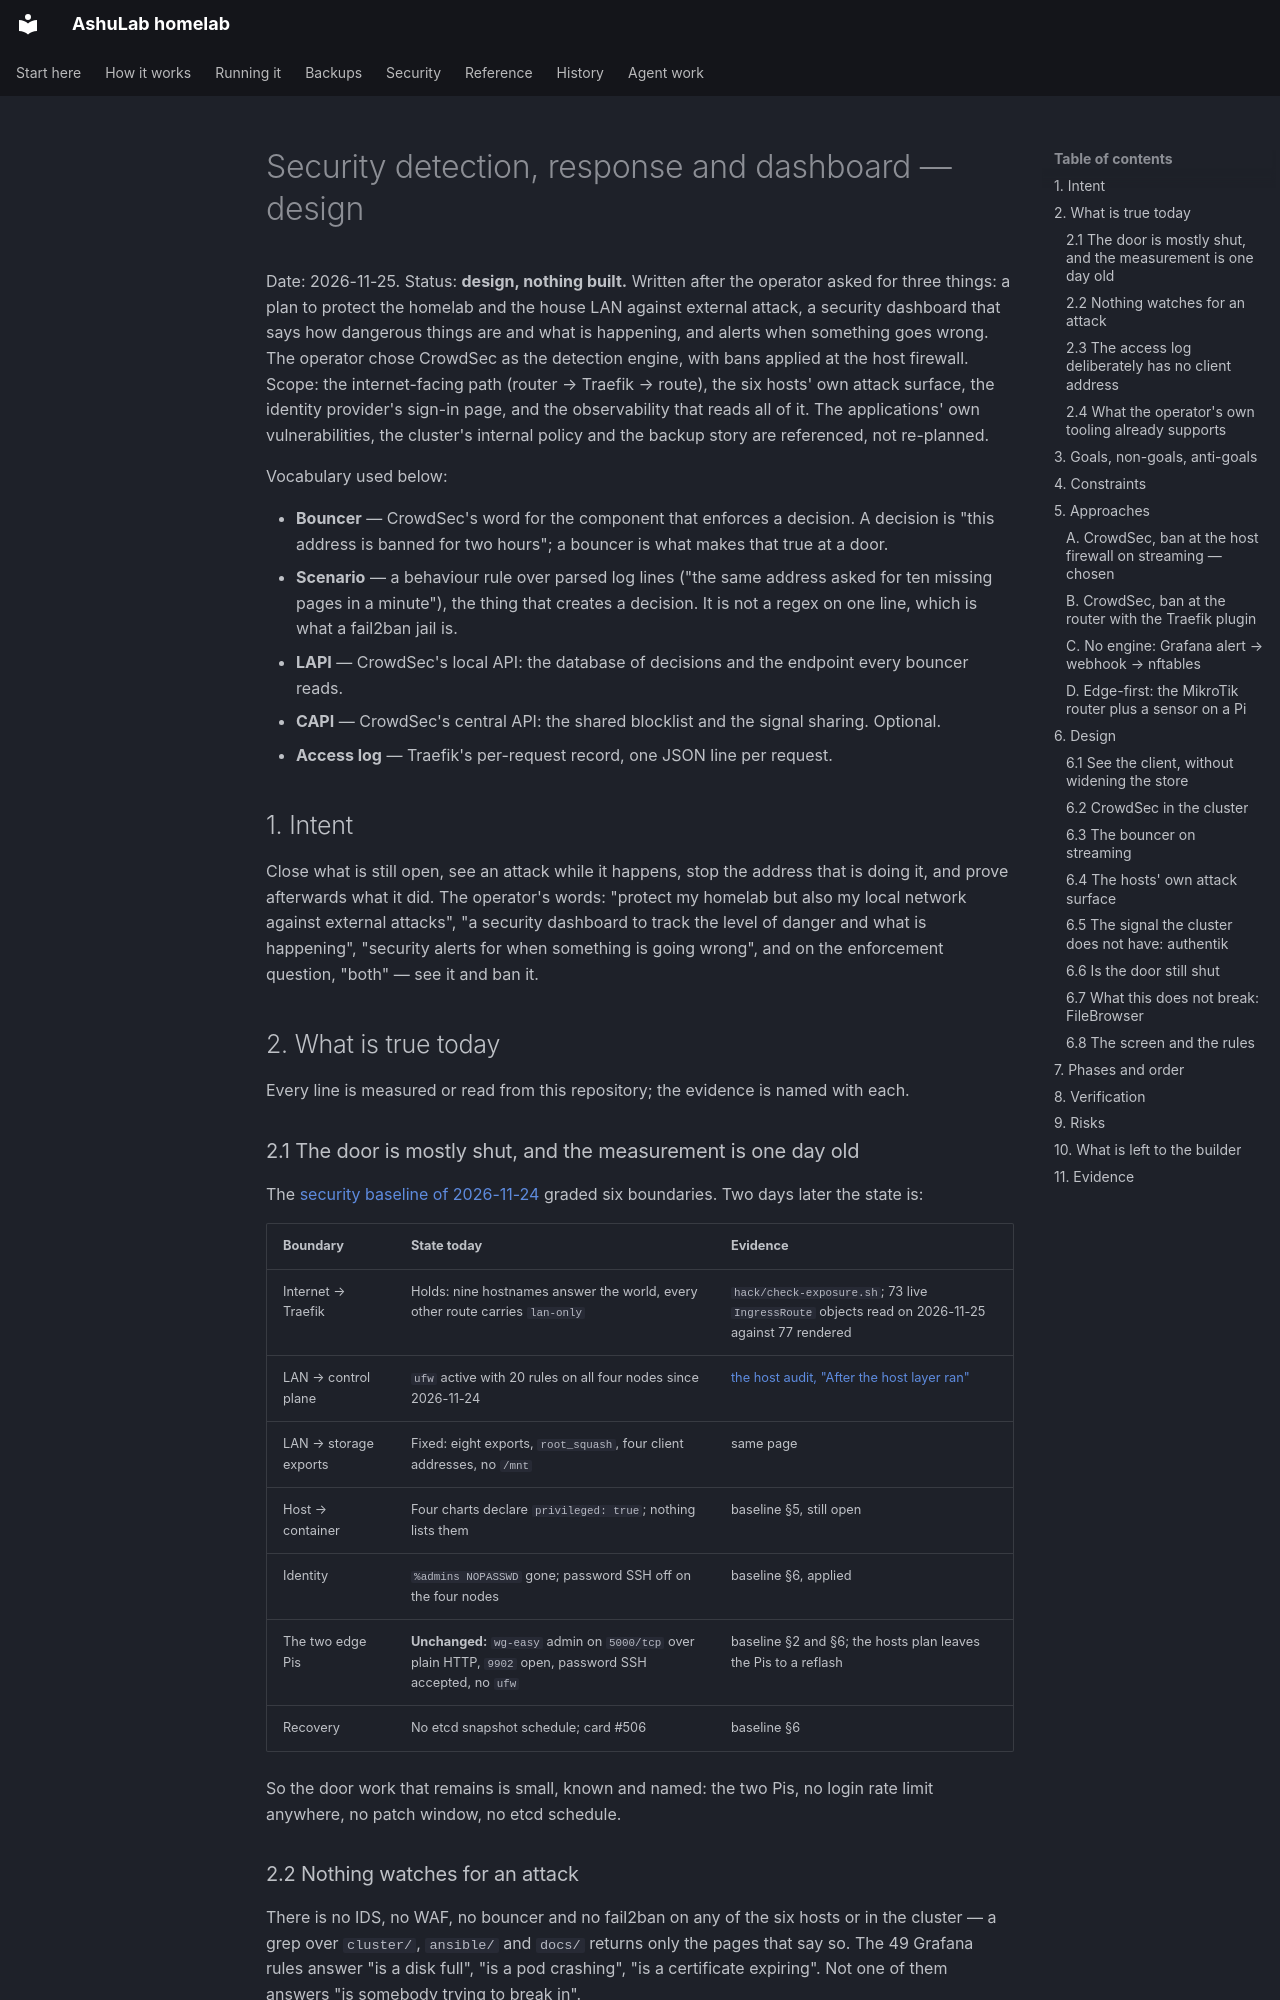

repository: vyrtualsynthese/homelab · page: superpowers/specs/2026-11-25-security-detection-design/index.html · generator: mkdocs

# Security detection, response and dashboard — design

Date: 2026-11-25.
Status: **design, nothing built.** Written after the operator asked for three things: a plan to protect
the homelab and the house LAN against external attack, a security dashboard that says how dangerous
things are and what is happening, and alerts when something goes wrong. The operator chose CrowdSec
as the detection engine, with bans applied at the host firewall.
Scope: the internet-facing path (router → Traefik → route), the six hosts' own attack surface, the
identity provider's sign-in page, and the observability that reads all of it. The applications' own
vulnerabilities, the cluster's internal policy and the backup story are referenced, not re-planned.

Vocabulary used below:

- **Bouncer** — CrowdSec's word for the component that enforces a decision. A decision is "this
  address is banned for two hours"; a bouncer is what makes that true at a door.
- **Scenario** — a behaviour rule over parsed log lines ("the same address asked for ten missing
  pages in a minute"), the thing that creates a decision. It is not a regex on one line, which is
  what a fail2ban jail is.
- **LAPI** — CrowdSec's local API: the database of decisions and the endpoint every bouncer reads.
- **CAPI** — CrowdSec's central API: the shared blocklist and the signal sharing. Optional.
- **Access log** — Traefik's per-request record, one JSON line per request.

## 1. Intent

Close what is still open, see an attack while it happens, stop the address that is doing it, and prove
afterwards what it did. The operator's words: "protect my homelab but also my local network against
external attacks", "a security dashboard to track the level of danger and what is happening",
"security alerts for when something is going wrong", and on the enforcement question, "both" — see it
and ban it.

## 2. What is true today

Every line is measured or read from this repository; the evidence is named with each.

### 2.1 The door is mostly shut, and the measurement is one day old

The [security baseline of 2026-11-24](../../security/security-baseline-2026-11-24.md) graded six
boundaries. Two days later the state is:

| Boundary | State today | Evidence |
|---|---|---|
| Internet → Traefik | Holds: nine hostnames answer the world, every other route carries `lan-only` | `hack/check-exposure.sh`; 73 live `IngressRoute` objects read on 2026-11-25 against 77 rendered |
| LAN → control plane | `ufw` active with 20 rules on all four nodes since 2026-11-24 | [the host audit, "After the host layer ran"](../../audit/hosts-2026-11-24.md) |
| LAN → storage exports | Fixed: eight exports, `root_squash`, four client addresses, no `/mnt` | same page |
| Host → container | Four charts declare `privileged: true`; nothing lists them | baseline §5, still open |
| Identity | `%admins NOPASSWD` gone; password SSH off on the four nodes | baseline §6, applied |
| The two edge Pis | **Unchanged:** `wg-easy` admin on `5000/tcp` over plain HTTP, `9902` open, password SSH accepted, no `ufw` | baseline §2 and §6; the hosts plan leaves the Pis to a reflash |
| Recovery | No etcd snapshot schedule; card #506 | baseline §6 |

So the door work that remains is small, known and named: the two Pis, no login rate limit anywhere,
no patch window, no etcd schedule.
